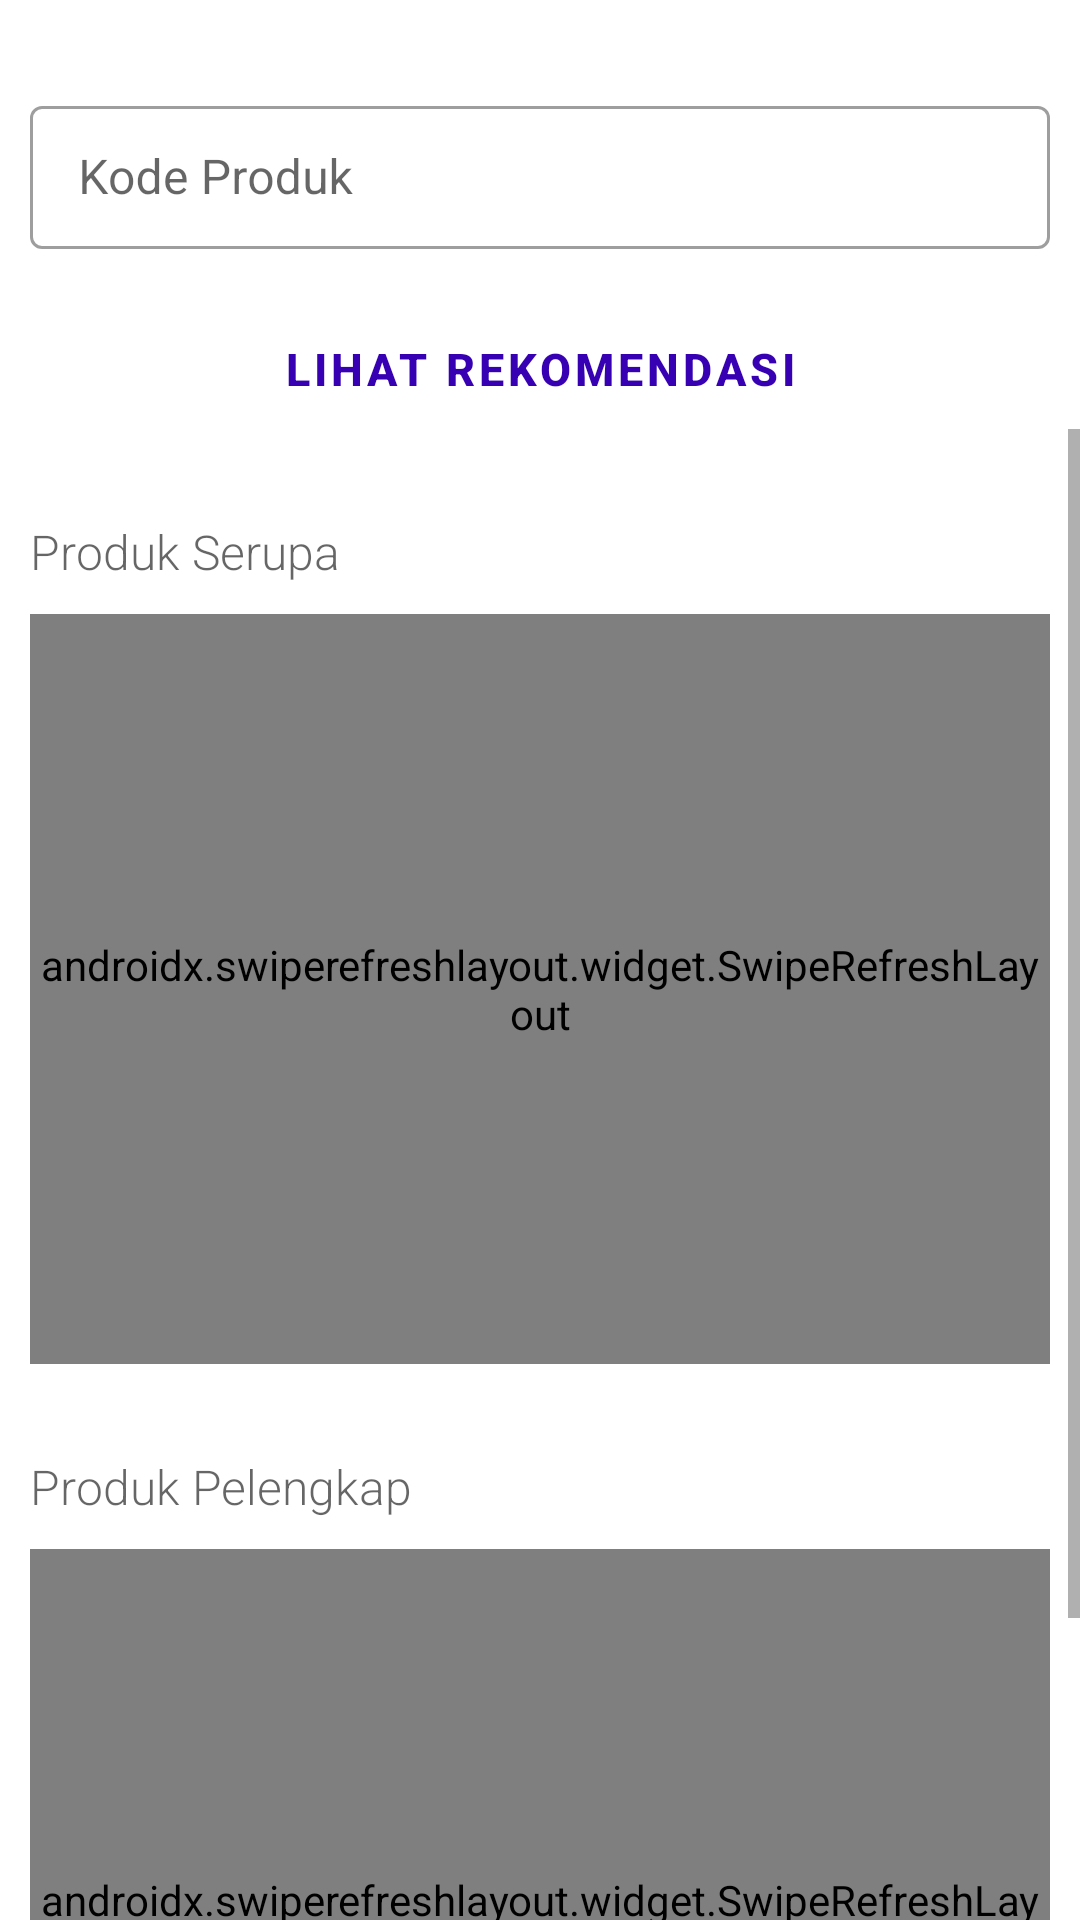

Layout XML and referenced resources for this Android screen:
<!-- AndroidManifest.xml: application theme Theme.RekomendasiTest -->
<!-- res/layout/fragment_content.xml -->
<?xml version="1.0" encoding="utf-8"?>
<LinearLayout xmlns:android="http://schemas.android.com/apk/res/android"
    xmlns:app="http://schemas.android.com/apk/res-auto"
    xmlns:tools="http://schemas.android.com/tools"
    android:layout_width="match_parent"
    android:layout_height="match_parent"
    android:orientation="vertical"
    android:layout_gravity="center_horizontal"
    tools:context=".MainActivity">

    <com.google.android.material.textfield.TextInputLayout
        android:layout_width="match_parent"
        android:layout_height="wrap_content"
        android:layout_marginTop="30dp"
        android:layout_marginRight="10dp"
        android:layout_marginLeft="10dp"
        style="@style/Widget.MaterialComponents.TextInputLayout.OutlinedBox.Dense">

        <com.google.android.material.textfield.TextInputEditText
            android:layout_width="match_parent"
            android:layout_height="wrap_content"
            android:id="@+id/kode_produk"
            android:hint="Kode Produk"/>
    </com.google.android.material.textfield.TextInputLayout>

    <Button
        android:layout_marginTop="20dp"
        android:layout_marginRight="10dp"
        android:layout_marginLeft="10dp"
        android:layout_width="match_parent"
        android:layout_height="40dp"
        android:text="Lihat Rekomendasi"
        android:textSize="15dp"
        android:textColor="@color/purple_700"
        android:textStyle="bold"
        android:id="@+id/buttonReco"
        style="@style/Widget.MaterialComponents.Button.OutlinedButton"/>

    <ScrollView
        android:layout_width="match_parent"
        android:layout_height="wrap_content"
        android:orientation="vertical" >

        <LinearLayout
            android:layout_width="match_parent"
            android:layout_height="match_parent"
            android:orientation="vertical">

            <TextView
                android:layout_width="match_parent"
                android:layout_height="wrap_content"
                android:layout_marginLeft="10dp"
                android:layout_marginTop="30dp"
                android:layout_marginRight="10dp"
                android:fontFamily="sans-serif-light"
                android:gravity="left"
                android:text="Produk Serupa"
                android:textAppearance="@style/TextAppearance.AppCompat.Display1"
                android:textSize="16sp" />

            <androidx.swiperefreshlayout.widget.SwipeRefreshLayout
                android:id="@+id/swipe_refresh"
                android:layout_width="wrap_content"
                android:layout_height="250dp"
                android:layout_marginLeft="10dp"
                android:layout_marginTop="10dp"
                android:layout_marginRight="10dp"
                android:orientation="horizontal">

                <androidx.recyclerview.widget.RecyclerView
                    android:id="@+id/recycle_tampil_reco"
                    android:layout_width="wrap_content"
                    android:layout_height="wrap_content"
                    android:scrollbars="horizontal"
                    tools:listitem="@layout/recycle_adapter_reco" />
            </androidx.swiperefreshlayout.widget.SwipeRefreshLayout>

            <TextView
                android:layout_width="match_parent"
                android:layout_height="wrap_content"
                android:layout_marginLeft="10dp"
                android:layout_marginTop="30dp"
                android:layout_marginRight="10dp"
                android:fontFamily="sans-serif-light"
                android:gravity="left"
                android:text="Produk Pelengkap"
                android:textAppearance="@style/TextAppearance.AppCompat.Display1"
                android:textSize="16sp" />

            <androidx.swiperefreshlayout.widget.SwipeRefreshLayout
                android:orientation="horizontal"
                android:layout_width="wrap_content"
                android:layout_height="250dp"
                android:layout_marginTop="10dp"
                android:layout_marginRight="10dp"
                android:layout_marginLeft="10dp"
                android:id="@+id/swipe">
                <androidx.recyclerview.widget.RecyclerView
                    android:layout_width="wrap_content"
                    android:layout_height="wrap_content"
                    android:id = "@+id/recycle_reco"
                    android:scrollbars = "horizontal"
                    tools:listitem="@layout/recycle_adapter_reco"/>
            </androidx.swiperefreshlayout.widget.SwipeRefreshLayout>
        </LinearLayout>
    </ScrollView>
</LinearLayout>
<!-- res/layout/recycle_adapter_reco.xml (included above) -->
<?xml version="1.0" encoding="utf-8"?>
<androidx.cardview.widget.CardView
    android:layout_margin="5dp"
    xmlns:android="http://schemas.android.com/apk/res/android"
    android:layout_width="wrap_content"
    android:layout_height="wrap_content"
    app:cardBackgroundColor="@color/purple_200"
    xmlns:app="http://schemas.android.com/apk/res-auto">

        <LinearLayout
            android:layout_width="match_parent"
            android:layout_height="wrap_content"
            android:orientation="vertical"
            android:padding="5dp"
            android:id="@+id/recycle_produk">

            <com.github.siyamed.shapeimageview.RoundedImageView
                android:layout_gravity="center_horizontal"
                android:layout_width="150dp"
                android:layout_height="150dp"
                android:src="@drawable/image3"
                app:siRadius="6dp"
                app:siBorderColor="@color/purple_500"
                app:siSquare="true" />

            <TextView
                android:id="@+id/kode_produk"
                android:layout_width="match_parent"
                android:layout_height="wrap_content"
                android:textStyle="bold"/>

            <TextView
                android:id="@+id/nama_produk"
                android:layout_width="match_parent"
                android:layout_height="wrap_content"
                android:textStyle="bold"/>

            <TextView
                android:id="@+id/harga_produk"
                android:layout_width="match_parent"
                android:layout_height="wrap_content"
                android:textStyle="bold"/>
        </LinearLayout>

</androidx.cardview.widget.CardView>
<!-- resources referenced by this layout -->
<resources>
  <!-- drawable image3: png bitmap (drawable-v24, 102758 bytes) -->
  <style name="Theme.RekomendasiTest" parent="Theme.MaterialComponents.DayNight.DarkActionBar">
          
          <item name="colorPrimary">@color/purple_500</item>
          <item name="colorPrimaryVariant">@color/purple_700</item>
          <item name="colorOnPrimary">@color/white</item>
          
          <item name="colorSecondary">@color/teal_200</item>
          <item name="colorSecondaryVariant">@color/teal_700</item>
          <item name="colorOnSecondary">@color/black</item>
          
          <item name="android:statusBarColor" tools:targetApi="l">?attr/colorPrimaryVariant</item>
          
      </style>
  <!-- not gathered from this repository: default colours our renderer supplied (Android Studio template values) -->
  <color name="purple_200">#FFBB86FC</color>
  <color name="purple_500">#FF6200EE</color>
  <color name="purple_700">#FF3700B3</color>
  <color name="teal_200">#FF03DAC5</color>
  <color name="teal_700">#FF018786</color>
  <color name="black">#FF000000</color>
  <color name="white">#FFFFFFFF</color>
</resources>
